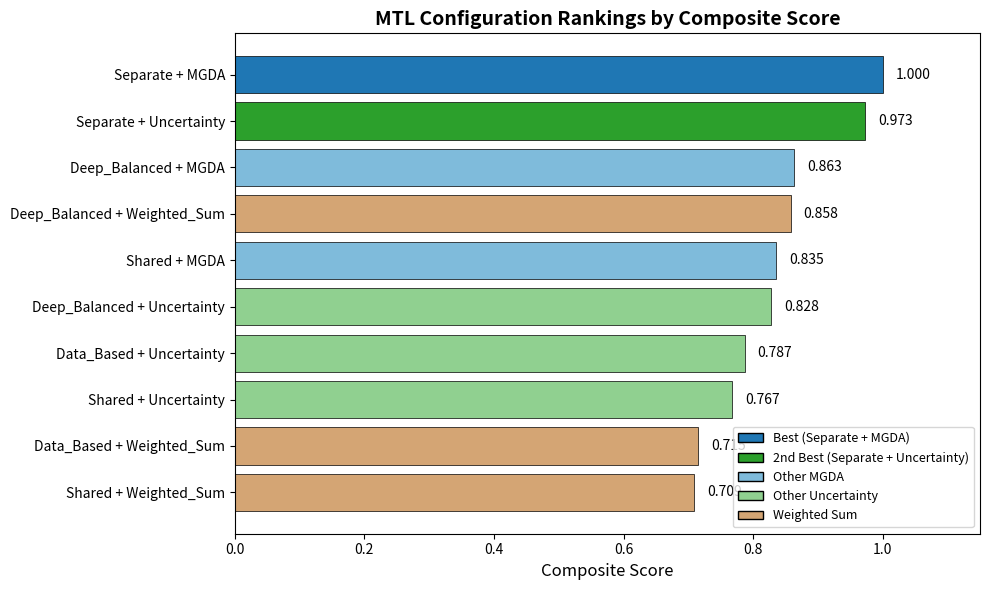
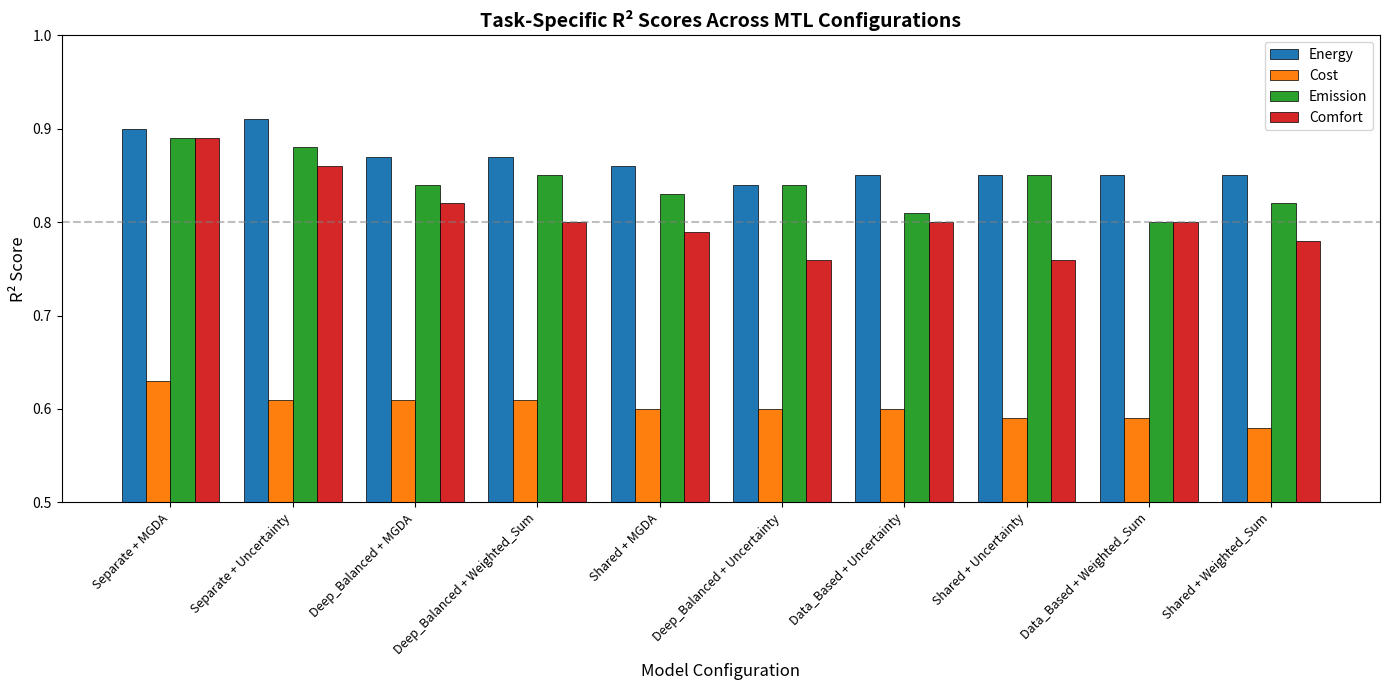
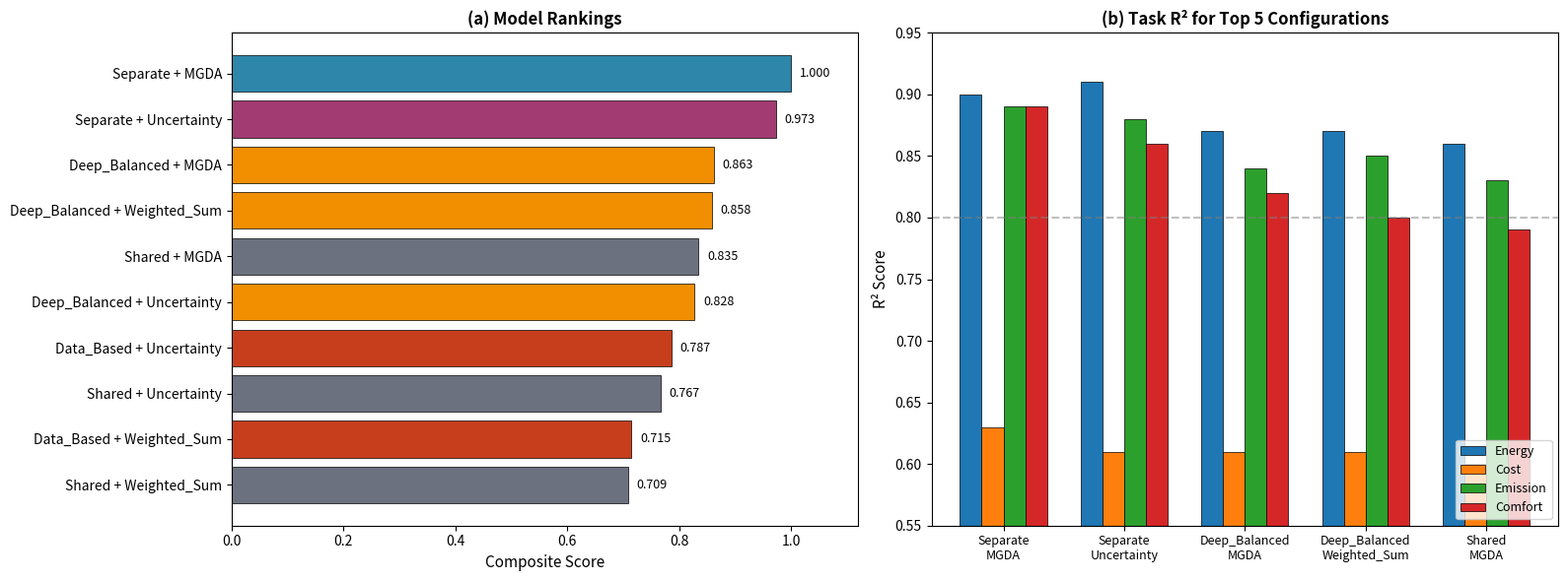

These figures' Python source, in order:
"""
Create a clean Model Rankings figure matching the article's Table 3.
Only includes the 10 models discussed in the paper.
"""

import matplotlib
matplotlib.use('Agg')  # Non-interactive backend
import matplotlib.pyplot as plt
import numpy as np

# Data from Table 3 in the article (tab:mtl_results)
# Format: (Architecture + Trainer, Composite Score, [Energy R², Cost R², Emission R², Comfort R²])
models_data = [
    ("Separate + MGDA", 1.000, [0.90, 0.63, 0.89, 0.89]),
    ("Separate + Uncertainty", 0.973, [0.91, 0.61, 0.88, 0.86]),
    ("Deep_Balanced + MGDA", 0.863, [0.87, 0.61, 0.84, 0.82]),
    ("Deep_Balanced + Weighted_Sum", 0.858, [0.87, 0.61, 0.85, 0.80]),
    ("Shared + MGDA", 0.835, [0.86, 0.60, 0.83, 0.79]),
    ("Deep_Balanced + Uncertainty", 0.828, [0.84, 0.60, 0.84, 0.76]),
    ("Data_Based + Uncertainty", 0.787, [0.85, 0.60, 0.81, 0.80]),
    ("Shared + Uncertainty", 0.767, [0.85, 0.59, 0.85, 0.76]),
    ("Data_Based + Weighted_Sum", 0.715, [0.85, 0.59, 0.80, 0.80]),
    ("Shared + Weighted_Sum", 0.709, [0.85, 0.58, 0.82, 0.78]),
]

# Extract data
model_names = [m[0] for m in models_data]
scores = [m[1] for m in models_data]
r2_values = [m[2] for m in models_data]

# Calculate average R² for each model
avg_r2 = [np.mean(r2) for r2 in r2_values]


def create_composite_score_chart():
    """Simple horizontal bar chart of composite scores."""
    fig, ax = plt.subplots(figsize=(10, 6))

    # Colors: highlight top 2 (MGDA variants), mid-performers, lower performers
    colors = []
    for i, (name, score, _) in enumerate(models_data):
        if "MGDA" in name and "Separate" in name:
            colors.append('#1f77b4')  # Dark blue - best
        elif "Uncertainty" in name and "Separate" in name:
            colors.append('#2ca02c')  # Green - 2nd best
        elif "MGDA" in name:
            colors.append('#7fbbdb')  # Light blue - MGDA variants
        elif "Uncertainty" in name:
            colors.append('#90d090')  # Light green - Uncertainty variants
        else:
            colors.append('#d4a574')  # Tan - Weighted_Sum variants

    y_pos = np.arange(len(model_names))
    bars = ax.barh(y_pos, scores, color=colors, edgecolor='black', linewidth=0.5)

    # Add score labels on bars
    for i, (bar, score) in enumerate(zip(bars, scores)):
        ax.text(score + 0.02, bar.get_y() + bar.get_height()/2,
                f'{score:.3f}', va='center', fontsize=10)

    ax.set_yticks(y_pos)
    ax.set_yticklabels(model_names, fontsize=10)
    ax.invert_yaxis()  # Best at top
    ax.set_xlabel('Composite Score', fontsize=12)
    ax.set_title('MTL Configuration Rankings by Composite Score', fontsize=14, fontweight='bold')
    ax.set_xlim(0, 1.15)

    # Add legend
    from matplotlib.patches import Patch
    legend_elements = [
        Patch(facecolor='#1f77b4', edgecolor='black', label='Best (Separate + MGDA)'),
        Patch(facecolor='#2ca02c', edgecolor='black', label='2nd Best (Separate + Uncertainty)'),
        Patch(facecolor='#7fbbdb', edgecolor='black', label='Other MGDA'),
        Patch(facecolor='#90d090', edgecolor='black', label='Other Uncertainty'),
        Patch(facecolor='#d4a574', edgecolor='black', label='Weighted Sum'),
    ]
    ax.legend(handles=legend_elements, loc='lower right', fontsize=9)

    plt.tight_layout()
    return fig


def create_r2_per_task_chart():
    """Grouped bar chart showing R² per task for each model."""
    fig, ax = plt.subplots(figsize=(14, 7))

    x = np.arange(len(model_names))
    width = 0.2

    tasks = ['Energy', 'Cost', 'Emission', 'Comfort']
    colors = ['#1f77b4', '#ff7f0e', '#2ca02c', '#d62728']

    for i, (task, color) in enumerate(zip(tasks, colors)):
        task_r2 = [r2[i] for r2 in r2_values]
        offset = (i - 1.5) * width
        bars = ax.bar(x + offset, task_r2, width, label=task, color=color, edgecolor='black', linewidth=0.5)

    ax.set_ylabel('R² Score', fontsize=12)
    ax.set_xlabel('Model Configuration', fontsize=12)
    ax.set_title('Task-Specific R² Scores Across MTL Configurations', fontsize=14, fontweight='bold')
    ax.set_xticks(x)
    ax.set_xticklabels(model_names, rotation=45, ha='right', fontsize=9)
    ax.legend(loc='upper right', fontsize=10)
    ax.set_ylim(0.5, 1.0)
    ax.axhline(y=0.8, color='gray', linestyle='--', alpha=0.5, label='R²=0.8 threshold')

    plt.tight_layout()
    return fig


def create_combined_chart():
    """Combined figure: Composite score + R² breakdown."""
    fig, axes = plt.subplots(1, 2, figsize=(16, 6))

    # Left: Composite scores
    ax1 = axes[0]
    colors = []
    for name, score, _ in models_data:
        if "Separate" in name and "MGDA" in name:
            colors.append('#2E86AB')
        elif "Separate" in name:
            colors.append('#A23B72')
        elif "Deep_Balanced" in name:
            colors.append('#F18F01')
        elif "Data_Based" in name:
            colors.append('#C73E1D')
        else:
            colors.append('#6B717E')

    y_pos = np.arange(len(model_names))
    bars = ax1.barh(y_pos, scores, color=colors, edgecolor='black', linewidth=0.5)

    for bar, score in zip(bars, scores):
        ax1.text(score + 0.015, bar.get_y() + bar.get_height()/2,
                f'{score:.3f}', va='center', fontsize=9)

    ax1.set_yticks(y_pos)
    ax1.set_yticklabels(model_names, fontsize=10)
    ax1.invert_yaxis()
    ax1.set_xlabel('Composite Score', fontsize=11)
    ax1.set_title('(a) Model Rankings', fontsize=12, fontweight='bold')
    ax1.set_xlim(0, 1.12)

    # Right: R² per task for top 5 only
    ax2 = axes[1]
    top_5_names = model_names[:5]
    top_5_r2 = r2_values[:5]

    x = np.arange(len(top_5_names))
    width = 0.18
    tasks = ['Energy', 'Cost', 'Emission', 'Comfort']
    task_colors = ['#1f77b4', '#ff7f0e', '#2ca02c', '#d62728']

    for i, (task, color) in enumerate(zip(tasks, task_colors)):
        task_r2 = [r2[i] for r2 in top_5_r2]
        offset = (i - 1.5) * width
        ax2.bar(x + offset, task_r2, width, label=task, color=color, edgecolor='black', linewidth=0.5)

    ax2.set_ylabel('R² Score', fontsize=11)
    ax2.set_title('(b) Task R² for Top 5 Configurations', fontsize=12, fontweight='bold')
    ax2.set_xticks(x)
    ax2.set_xticklabels([n.replace(' + ', '\n') for n in top_5_names], fontsize=9)
    ax2.legend(loc='lower right', fontsize=9)
    ax2.set_ylim(0.55, 0.95)
    ax2.axhline(y=0.8, color='gray', linestyle='--', alpha=0.5)

    plt.tight_layout()
    return fig


if __name__ == "__main__":
    # Create output directory
    import os
    output_dir = r"D:\__desktop\Isabella\Isa\Isabella2\figures"
    os.makedirs(output_dir, exist_ok=True)

    # Generate figures
    print("Creating figures...")

    # 1. Simple composite score chart
    fig1 = create_composite_score_chart()
    fig1.savefig(os.path.join(output_dir, "model_rankings_composite.png"), dpi=300, bbox_inches='tight')
    fig1.savefig(os.path.join(output_dir, "model_rankings_composite.pdf"), bbox_inches='tight')
    print("  Saved: model_rankings_composite.png/pdf")

    # 2. R² per task chart
    fig2 = create_r2_per_task_chart()
    fig2.savefig(os.path.join(output_dir, "model_rankings_r2_tasks.png"), dpi=300, bbox_inches='tight')
    fig2.savefig(os.path.join(output_dir, "model_rankings_r2_tasks.pdf"), bbox_inches='tight')
    print("  Saved: model_rankings_r2_tasks.png/pdf")

    # 3. Combined figure (recommended for paper)
    fig3 = create_combined_chart()
    fig3.savefig(os.path.join(output_dir, "model_rankings_combined.png"), dpi=300, bbox_inches='tight')
    fig3.savefig(os.path.join(output_dir, "model_rankings_combined.pdf"), bbox_inches='tight')
    print("  Saved: model_rankings_combined.png/pdf")

    print("\nDone! Figures saved to:", output_dir)
    # plt.show()  # Commented out for non-interactive execution
    plt.close('all')
